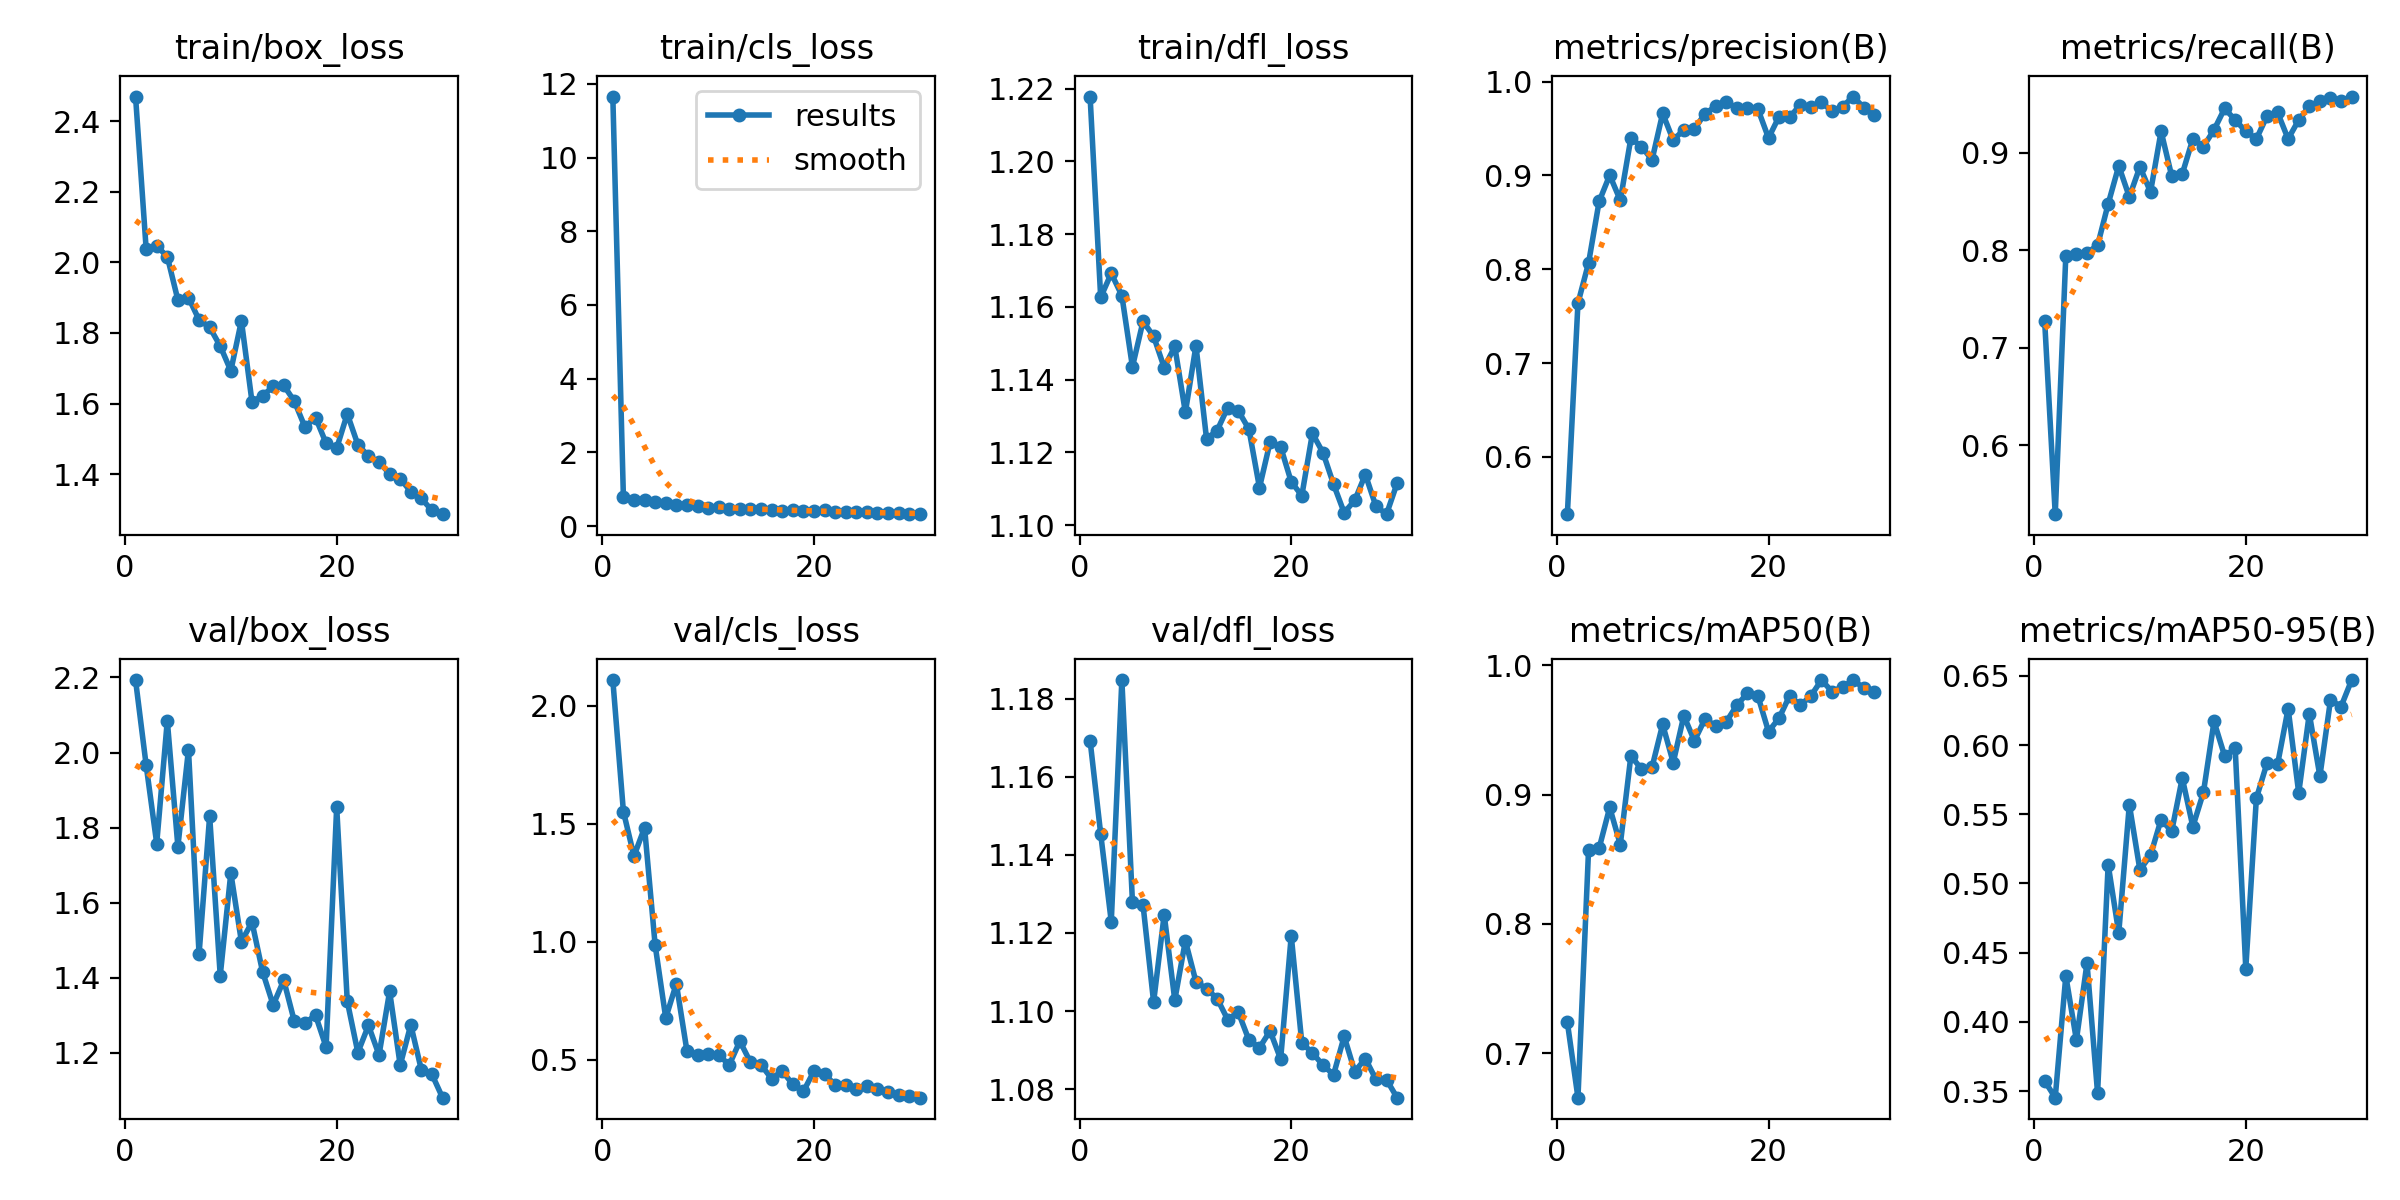

Data behind this chart, as committed beside it:
epoch, train/box_loss, train/cls_loss, train/dfl_loss, metrics/precision(B), metrics/recall(B), metrics/mAP50(B), metrics/mAP50-95(B), val/box_loss, val/cls_loss, val/dfl_loss, lr/pg0, lr/pg1, lr/pg2
1, 2.47, 11.66, 1.218, 0.5389, 0.7276, 0.7238, 0.3574, 2.193, 2.109, 1.169, 0.06635, 0.002347, 0.002347
2, 2.039, 0.7782, 1.163, 0.7638, 0.5292, 0.6656, 0.3452, 1.967, 1.552, 1.145, 0.032, 0.004576, 0.004576
3, 2.046, 0.7056, 1.169, 0.8065, 0.7946, 0.8571, 0.4332, 1.758, 1.363, 1.123, 0.00609, 0.00609, 0.00609
4, 2.016, 0.7008, 1.163, 0.8722, 0.7966, 0.8586, 0.3869, 2.085, 1.484, 1.185, 0.005875, 0.005875, 0.005875
5, 1.893, 0.6511, 1.143, 0.9002, 0.7977, 0.8901, 0.4424, 1.75, 0.9854, 1.128, 0.00566, 0.00566, 0.00566
6, 1.9, 0.6242, 1.156, 0.8734, 0.805, 0.8614, 0.3486, 2.008, 0.6773, 1.127, 0.005446, 0.005446, 0.005446
7, 1.837, 0.5741, 1.152, 0.9396, 0.8477, 0.9301, 0.5136, 1.463, 0.8226, 1.102, 0.005231, 0.005231, 0.005231
8, 1.816, 0.566, 1.143, 0.9306, 0.8867, 0.9197, 0.4642, 1.831, 0.5383, 1.125, 0.005016, 0.005016, 0.005016
9, 1.763, 0.556, 1.149, 0.9166, 0.8549, 0.9213, 0.557, 1.406, 0.519, 1.103, 0.004801, 0.004801, 0.004801
10, 1.693, 0.4946, 1.131, 0.966, 0.8858, 0.9544, 0.5097, 1.679, 0.5246, 1.118, 0.004586, 0.004586, 0.004586
11, 1.834, 0.5266, 1.149, 0.9374, 0.8599, 0.9248, 0.5204, 1.496, 0.5208, 1.107, 0.004371, 0.004371, 0.004371
12, 1.605, 0.468, 1.124, 0.9487, 0.9222, 0.9611, 0.5462, 1.548, 0.4783, 1.106, 0.004156, 0.004156, 0.004156
13, 1.622, 0.4534, 1.126, 0.9494, 0.8764, 0.9416, 0.5376, 1.416, 0.5793, 1.103, 0.003942, 0.003942, 0.003942
14, 1.649, 0.4738, 1.132, 0.9658, 0.8785, 0.9585, 0.5762, 1.328, 0.4899, 1.098, 0.003727, 0.003727, 0.003727
15, 1.652, 0.475, 1.131, 0.9735, 0.9144, 0.9532, 0.541, 1.393, 0.4788, 1.1, 0.003512, 0.003512, 0.003512
16, 1.607, 0.4472, 1.126, 0.9786, 0.9066, 0.9563, 0.5658, 1.284, 0.42, 1.093, 0.003297, 0.003297, 0.003297
17, 1.534, 0.4134, 1.11, 0.9714, 0.9237, 0.9691, 0.617, 1.279, 0.4527, 1.091, 0.003082, 0.003082, 0.003082
18, 1.56, 0.4231, 1.123, 0.972, 0.9457, 0.9784, 0.5921, 1.3, 0.396, 1.095, 0.002867, 0.002867, 0.002867
19, 1.488, 0.4008, 1.121, 0.9706, 0.9338, 0.9762, 0.5975, 1.216, 0.3659, 1.088, 0.002652, 0.002652, 0.002652
20, 1.474, 0.4057, 1.112, 0.9398, 0.9222, 0.9488, 0.4385, 1.855, 0.4524, 1.119, 0.002437, 0.002437, 0.002437
21, 1.571, 0.4257, 1.108, 0.9627, 0.9144, 0.9592, 0.5616, 1.338, 0.4396, 1.092, 0.002223, 0.002223, 0.002223
22, 1.484, 0.3811, 1.125, 0.9617, 0.9377, 0.9766, 0.5868, 1.201, 0.3939, 1.089, 0.002008, 0.002008, 0.002008
23, 1.451, 0.3856, 1.12, 0.9754, 0.9416, 0.9692, 0.5859, 1.273, 0.3938, 1.086, 0.001793, 0.001793, 0.001793
24, 1.434, 0.3729, 1.111, 0.9723, 0.9144, 0.9763, 0.6263, 1.194, 0.3762, 1.084, 0.001578, 0.001578, 0.001578
25, 1.401, 0.3817, 1.103, 0.978, 0.9338, 0.9886, 0.5654, 1.364, 0.3898, 1.093, 0.001363, 0.001363, 0.001363
26, 1.387, 0.3635, 1.107, 0.9682, 0.9478, 0.9798, 0.6227, 1.167, 0.3744, 1.085, 0.001148, 0.001148, 0.001148
27, 1.351, 0.3435, 1.114, 0.9733, 0.9533, 0.9833, 0.5775, 1.275, 0.3639, 1.088, 0.0009335, 0.0009335, 0.0009335
28, 1.331, 0.3474, 1.105, 0.984, 0.9566, 0.9886, 0.6325, 1.155, 0.349, 1.083, 0.0007186, 0.0007186, 0.0007186
29, 1.297, 0.3352, 1.103, 0.9722, 0.9531, 0.9824, 0.6278, 1.143, 0.3463, 1.082, 0.0005037, 0.0005037, 0.0005037
30, 1.287, 0.321, 1.111, 0.9647, 0.9579, 0.9796, 0.647, 1.081, 0.3397, 1.078, 0.0002889, 0.0002889, 0.0002889
